Labelled photos from "Dataset", an image-classification folder in sPedersennn/VT2_Machine-Vision. The possible labels are: machine screw, philips, plaster screw, Torx screw.

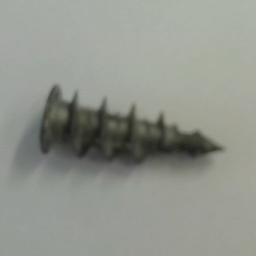
Label: plaster screw

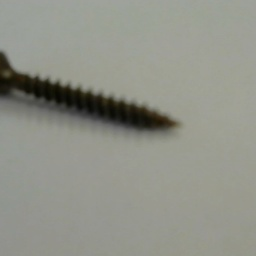
Label: philips

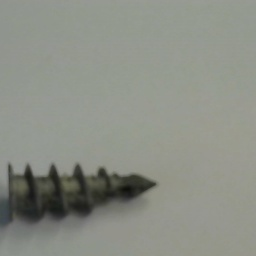
Label: plaster screw

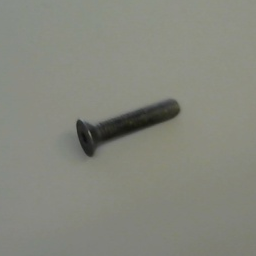
Label: machine screw

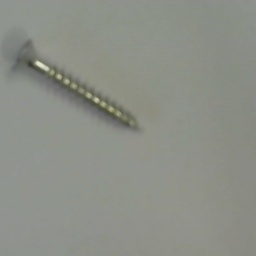
Label: Torx screw

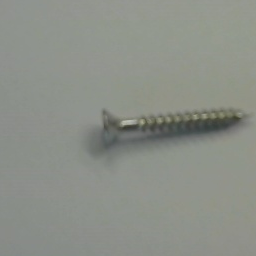
Label: Torx screw
